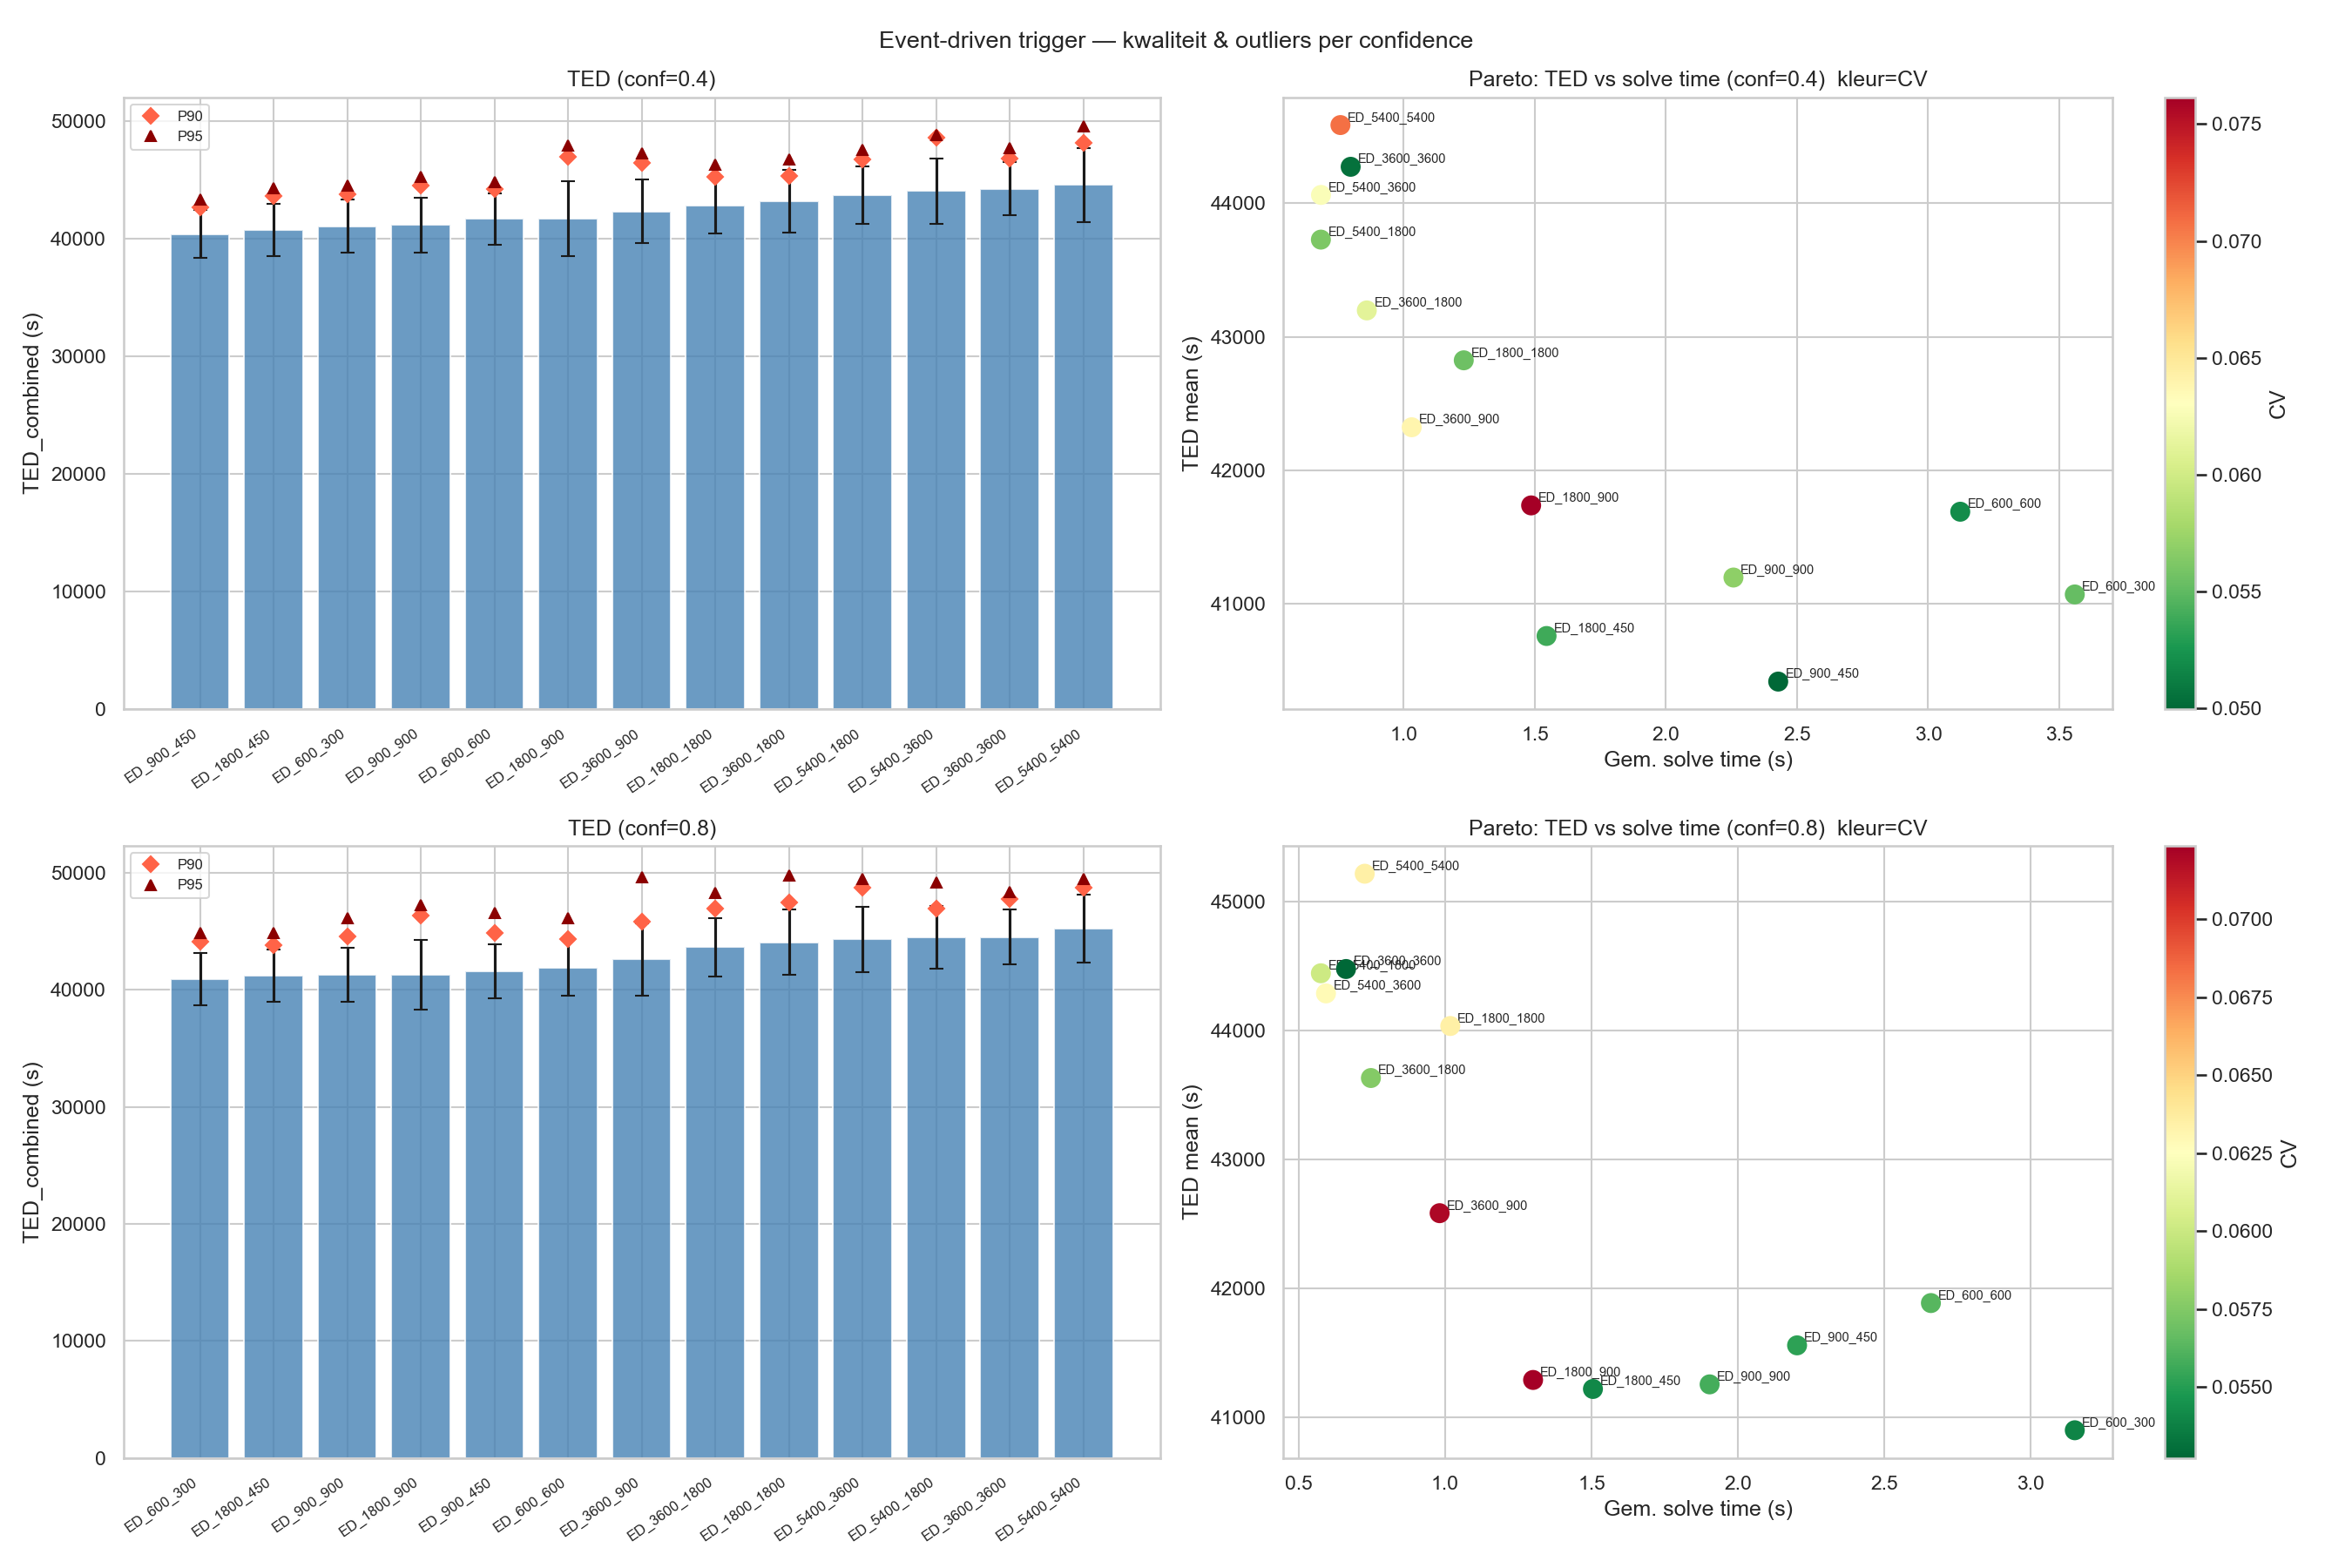

Values plotted in this chart, from the file beside it:
label, seed, trigger_strategy, event_driven_freq, controller_freq, periodic_freq, threshold_confidence, TED_combined, TED_passenger, TED_freight, delay_ratio, n_delay_gt3min, n_delay_gt5min, max_end_delay, n_rescheduled, n_evaluated, n_skipped_no_improvement, total_solve_time_s, mean_solve_time_s, trigger_rate_pct, trigger_rate_mc_pct, n_platform_switches, n_fcfs_fallback, deadlock
ED_600_300_c04, 0, event_driven, 600.0, 300.0, 600.0, 0.4, 39843, 37021, 2822, 0.4305, 66, 9, 356.6, 52, 184, 38, 3.515, 0.0676, 0.4778, 28.26, 18, 0, False
ED_600_300_c04, 1, event_driven, 600.0, 300.0, 600.0, 0.4, 43179, 38545, 4634, 0.679, 53, 12, 1428, 56, 177, 40, 3.556, 0.06349, 0.5137, 31.64, 15, 0, False
ED_600_300_c04, 2, event_driven, 600.0, 300.0, 600.0, 0.4, 43346, 39340, 4005, 0.5751, 52, 17, 1443, 61, 185, 31, 3.91, 0.06409, 0.56, 32.97, 16, 0, False
ED_600_300_c04, 3, event_driven, 600.0, 300.0, 600.0, 0.4, 40375, 38260, 2115, 0.3123, 53, 8, 610.0, 56, 178, 41, 3.665, 0.06544, 0.514, 31.46, 13, 0, False
ED_600_300_c04, 4, event_driven, 600.0, 300.0, 600.0, 0.4, 39887, 37219, 2669, 0.405, 50, 7, 523.0, 48, 179, 47, 3.056, 0.06366, 0.4406, 26.82, 14, 0, False
ED_600_300_c04, 5, event_driven, 600.0, 300.0, 600.0, 0.4, 38372, 35738, 2634, 0.4162, 45, 5, 528.0, 56, 183, 36, 3.598, 0.06425, 0.5143, 30.6, 14, 0, False
ED_600_300_c04, 6, event_driven, 600.0, 300.0, 600.0, 0.4, 40180, 35260, 4920, 0.7881, 47, 12, 1471, 49, 179, 47, 3.168, 0.06464, 0.4507, 27.37, 15, 0, False
ED_600_300_c04, 7, event_driven, 600.0, 300.0, 600.0, 0.4, 43727, 39856, 3871, 0.5487, 57, 15, 1439, 59, 181, 36, 4.437, 0.0752, 0.5404, 32.6, 15, 0, False
ED_600_300_c04, 8, event_driven, 600.0, 300.0, 600.0, 0.4, 42548, 38994, 3555, 0.515, 51, 15, 1633, 61, 171, 40, 4.149, 0.06802, 0.5593, 35.67, 15, 0, False
ED_600_300_c04, 9, event_driven, 600.0, 300.0, 600.0, 0.4, 40517, 37798, 2719, 0.4063, 62, 6, 488.0, 52, 181, 44, 3.439, 0.06614, 0.4767, 28.73, 15, 0, False
ED_600_300_c04, 10, event_driven, 600.0, 300.0, 600.0, 0.4, 38525, 35372, 3153, 0.5035, 49, 8, 1426, 58, 185, 33, 3.776, 0.06511, 0.5333, 31.35, 15, 0, False
ED_600_300_c04, 11, event_driven, 600.0, 300.0, 600.0, 0.4, 44585, 40494, 4091, 0.5706, 60, 10, 1424, 54, 184, 37, 3.671, 0.06797, 0.496, 29.35, 15, 0, False
ED_600_300_c04, 12, event_driven, 600.0, 300.0, 600.0, 0.4, 43154, 38370, 4784, 0.7042, 52, 11, 1633, 56, 182, 39, 3.379, 0.06033, 0.5143, 30.77, 15, 0, False
ED_600_300_c04, 13, event_driven, 600.0, 300.0, 600.0, 0.4, 42745, 38551, 4195, 0.6146, 58, 15, 1486, 58, 176, 39, 3.749, 0.06463, 0.5327, 32.95, 13, 0, False
ED_600_300_c04, 14, event_driven, 600.0, 300.0, 600.0, 0.4, 41382, 37159, 4223, 0.642, 62, 11, 1443, 57, 180, 39, 3.556, 0.06238, 0.5238, 31.67, 15, 0, False
ED_600_300_c04, 15, event_driven, 600.0, 300.0, 600.0, 0.4, 41409, 38818, 2590, 0.3769, 58, 14, 646.0, 50, 183, 45, 3.145, 0.0629, 0.4593, 27.32, 18, 0, False
ED_600_300_c04, 16, event_driven, 600.0, 300.0, 600.0, 0.4, 42204, 39078, 3127, 0.452, 65, 10, 431.0, 56, 181, 39, 3.514, 0.06275, 0.5144, 30.94, 17, 0, False
ED_600_300_c04, 17, event_driven, 600.0, 300.0, 600.0, 0.4, 39828, 38214, 1615, 0.2387, 56, 9, 472.0, 64, 173, 38, 4.031, 0.06299, 0.5867, 36.99, 15, 0, False
ED_600_300_c04, 18, event_driven, 600.0, 300.0, 600.0, 0.4, 42732, 38496, 4236, 0.6216, 48, 12, 1574, 56, 181, 37, 3.549, 0.06337, 0.5149, 30.94, 14, 0, False
ED_600_300_c04, 19, event_driven, 600.0, 300.0, 600.0, 0.4, 46264, 44419, 1845, 0.2347, 71, 21, 808.2, 63, 181, 32, 4.794, 0.07609, 0.5772, 34.81, 15, 0, False
ED_600_300_c04, 20, event_driven, 600.0, 300.0, 600.0, 0.4, 39386, 35345, 4041, 0.6458, 48, 10, 1382, 55, 178, 40, 3.366, 0.06121, 0.5055, 30.9, 15, 0, False
ED_600_300_c04, 21, event_driven, 600.0, 300.0, 600.0, 0.4, 39028, 36924, 2103, 0.3218, 53, 8, 422.0, 59, 177, 40, 3.756, 0.06365, 0.5424, 33.33, 15, 0, False
ED_600_300_c04, 22, event_driven, 600.0, 300.0, 600.0, 0.4, 39092, 36276, 2816, 0.4384, 47, 9, 438.0, 55, 180, 39, 3.344, 0.0608, 0.5051, 30.56, 16, 0, False
ED_600_300_c04, 23, event_driven, 600.0, 300.0, 600.0, 0.4, 42109, 37480, 4629, 0.6976, 65, 14, 1670, 61, 183, 32, 3.733, 0.0612, 0.5606, 33.33, 18, 0, False
ED_600_300_c04, 24, event_driven, 600.0, 300.0, 600.0, 0.4, 39121, 35831, 3290, 0.5186, 45, 7, 1433, 59, 179, 38, 3.706, 0.06281, 0.5427, 32.96, 15, 0, False
ED_600_300_c04, 25, event_driven, 600.0, 300.0, 600.0, 0.4, 41260, 39019, 2240, 0.3243, 51, 14, 626.0, 56, 180, 39, 3.654, 0.06524, 0.5142, 31.11, 14, 0, False
ED_600_300_c04, 26, event_driven, 600.0, 300.0, 600.0, 0.4, 37399, 34728, 2670, 0.4343, 46, 5, 457.3, 50, 191, 36, 3.009, 0.06018, 0.4591, 26.18, 14, 0, False
ED_600_300_c04, 27, event_driven, 600.0, 300.0, 600.0, 0.4, 43331, 36105, 7227, 1.131, 55, 8, 2527, 54, 181, 40, 3.442, 0.06375, 0.4958, 29.83, 16, 0, False
ED_600_300_c04, 28, event_driven, 600.0, 300.0, 600.0, 0.4, 38261, 35338, 2924, 0.4673, 52, 7, 493.0, 50, 178, 47, 2.877, 0.05755, 0.4602, 28.09, 15, 0, False
ED_600_300_c04, 29, event_driven, 600.0, 300.0, 600.0, 0.4, 44678, 38595, 6084, 0.8903, 49, 13, 1548, 55, 177, 42, 3.526, 0.06412, 0.5051, 31.07, 14, 0, False
ED_600_300_c04, 30, event_driven, 600.0, 300.0, 600.0, 0.4, 39175, 37110, 2065, 0.3142, 52, 7, 476.0, 60, 185, 32, 3.854, 0.06423, 0.5511, 32.43, 15, 0, False
ED_600_300_c04, 31, event_driven, 600.0, 300.0, 600.0, 0.4, 42803, 37278, 5525, 0.8372, 46, 13, 1548, 54, 179, 43, 3.388, 0.06274, 0.4967, 30.17, 15, 0, False
ED_600_300_c04, 32, event_driven, 600.0, 300.0, 600.0, 0.4, 43118, 41549, 1569, 0.2132, 63, 16, 708.0, 55, 189, 31, 3.763, 0.06842, 0.5047, 29.1, 13, 0, False
ED_600_300_c04, 33, event_driven, 600.0, 300.0, 600.0, 0.4, 42880, 38409, 4471, 0.6575, 58, 11, 1430, 58, 176, 41, 3.713, 0.06401, 0.5327, 32.95, 17, 0, False
ED_600_300_c04, 34, event_driven, 600.0, 300.0, 600.0, 0.4, 39332, 37557, 1775, 0.2669, 60, 10, 534.0, 53, 181, 40, 3.388, 0.06393, 0.4863, 29.28, 15, 0, False
ED_600_300_c04, 35, event_driven, 600.0, 300.0, 600.0, 0.4, 38450, 35617, 2833, 0.4493, 53, 5, 468.7, 60, 182, 34, 3.802, 0.06337, 0.5515, 32.97, 16, 0, False
ED_600_300_c04, 36, event_driven, 600.0, 300.0, 600.0, 0.4, 38106, 36653, 1453, 0.2239, 47, 11, 452.0, 51, 176, 48, 3.12, 0.06117, 0.4684, 28.98, 14, 0, False
ED_600_300_c04, 37, event_driven, 600.0, 300.0, 600.0, 0.4, 36804, 34075, 2729, 0.4523, 50, 4, 328.0, 55, 177, 43, 3.276, 0.05957, 0.5057, 31.07, 16, 0, False
ED_600_300_c04, 38, event_driven, 600.0, 300.0, 600.0, 0.4, 36533, 34356, 2177, 0.3579, 48, 6, 404.0, 44, 183, 48, 2.714, 0.06167, 0.4043, 24.04, 14, 0, False
ED_600_300_c04, 39, event_driven, 600.0, 300.0, 600.0, 0.4, 43614, 41781, 1833, 0.2478, 72, 14, 690.0, 50, 183, 44, 3.339, 0.06677, 0.4575, 27.32, 13, 0, False
ED_600_300_c04, 40, event_driven, 600.0, 300.0, 600.0, 0.4, 39662, 38126, 1536, 0.2276, 57, 11, 445.0, 52, 176, 47, 3.068, 0.05899, 0.4776, 29.55, 16, 0, False
ED_600_300_c04, 41, event_driven, 600.0, 300.0, 600.0, 0.4, 44239, 39483, 4757, 0.6805, 56, 17, 1397, 58, 178, 40, 3.647, 0.06288, 0.532, 32.58, 18, 0, False
ED_600_300_c04, 42, event_driven, 600.0, 300.0, 600.0, 0.4, 44521, 38167, 6354, 0.9403, 58, 13, 1493, 56, 177, 43, 3.72, 0.06643, 0.5141, 31.64, 18, 0, False
ED_600_300_c04, 43, event_driven, 600.0, 300.0, 600.0, 0.4, 41989, 36995, 4994, 0.7624, 59, 11, 1427, 59, 178, 36, 3.774, 0.06397, 0.5428, 33.15, 16, 0, False
ED_600_300_c04, 44, event_driven, 600.0, 300.0, 600.0, 0.4, 41806, 38966, 2839, 0.4116, 63, 14, 576.0, 66, 179, 32, 4.305, 0.06523, 0.606, 36.87, 15, 0, False
ED_600_300_c04, 45, event_driven, 600.0, 300.0, 600.0, 0.4, 40905, 36610, 4295, 0.6627, 57, 12, 1423, 55, 181, 41, 3.513, 0.06388, 0.5063, 30.39, 14, 0, False
ED_600_300_c04, 46, event_driven, 600.0, 300.0, 600.0, 0.4, 40214, 37034, 3180, 0.4851, 55, 7, 1510, 47, 178, 50, 2.795, 0.05947, 0.4321, 26.4, 15, 0, False
ED_600_300_c04, 47, event_driven, 600.0, 300.0, 600.0, 0.4, 39758, 37589, 2168, 0.3259, 59, 8, 406.0, 62, 179, 34, 3.99, 0.06436, 0.5697, 34.64, 15, 0, False
ED_600_300_c04, 48, event_driven, 600.0, 300.0, 600.0, 0.4, 41110, 39433, 1677, 0.2402, 56, 10, 467.0, 60, 184, 32, 3.682, 0.06137, 0.5504, 32.61, 15, 0, False
ED_600_300_c04, 49, event_driven, 600.0, 300.0, 600.0, 0.4, 40015, 37660, 2354, 0.3531, 56, 13, 568.0, 53, 181, 42, 3.029, 0.05714, 0.4861, 29.28, 15, 0, False
ED_600_300_c08, 0, event_driven, 600.0, 300.0, 600.0, 0.8, 52657, 49790, 2867, 0.3111, 79, 21, 1563, 50, 153, 22, 183.2, 3.664, 0.5672, 32.68, 15, 2, True
ED_600_300_c08, 1, event_driven, 600.0, 300.0, 600.0, 0.8, 38789, 36866, 1924, 0.2947, 56, 5, 446.0, 43, 196, 35, 2.786, 0.0648, 0.3946, 21.94, 14, 0, False
ED_600_300_c08, 2, event_driven, 600.0, 300.0, 600.0, 0.8, 43726, 38891, 4836, 0.7023, 55, 14, 1556, 50, 197, 27, 3.248, 0.06496, 0.459, 25.38, 15, 0, False
ED_600_300_c08, 3, event_driven, 600.0, 300.0, 600.0, 0.8, 37711, 35836, 1876, 0.2956, 48, 8, 469.0, 52, 193, 30, 3.32, 0.06384, 0.4774, 26.94, 14, 0, False
ED_600_300_c08, 4, event_driven, 600.0, 300.0, 600.0, 0.8, 39122, 37062, 2059, 0.3139, 49, 8, 554.0, 43, 195, 36, 2.774, 0.06452, 0.3947, 22.05, 15, 0, False
ED_600_300_c08, 5, event_driven, 600.0, 300.0, 600.0, 0.8, 39877, 36178, 3699, 0.5775, 50, 4, 1633, 46, 195, 34, 2.919, 0.06346, 0.4223, 23.59, 15, 0, False
ED_600_300_c08, 6, event_driven, 600.0, 300.0, 600.0, 0.8, 38115, 33407, 4708, 0.796, 44, 11, 1471, 44, 188, 41, 2.916, 0.06627, 0.4055, 23.4, 17, 0, False
ED_600_300_c08, 7, event_driven, 600.0, 300.0, 600.0, 0.8, 43233, 37729, 5504, 0.824, 59, 15, 1439, 51, 191, 32, 3.26, 0.06393, 0.4681, 26.7, 15, 0, False
ED_600_300_c08, 8, event_driven, 600.0, 300.0, 600.0, 0.8, 41999, 38240, 3758, 0.5551, 61, 13, 1633, 51, 191, 31, 3.276, 0.06423, 0.4678, 26.7, 15, 0, False
ED_600_300_c08, 9, event_driven, 600.0, 300.0, 600.0, 0.8, 39032, 35644, 3388, 0.5369, 53, 13, 488.0, 48, 194, 32, 3.141, 0.06543, 0.4409, 24.74, 14, 0, False
... 1,240 more rows
